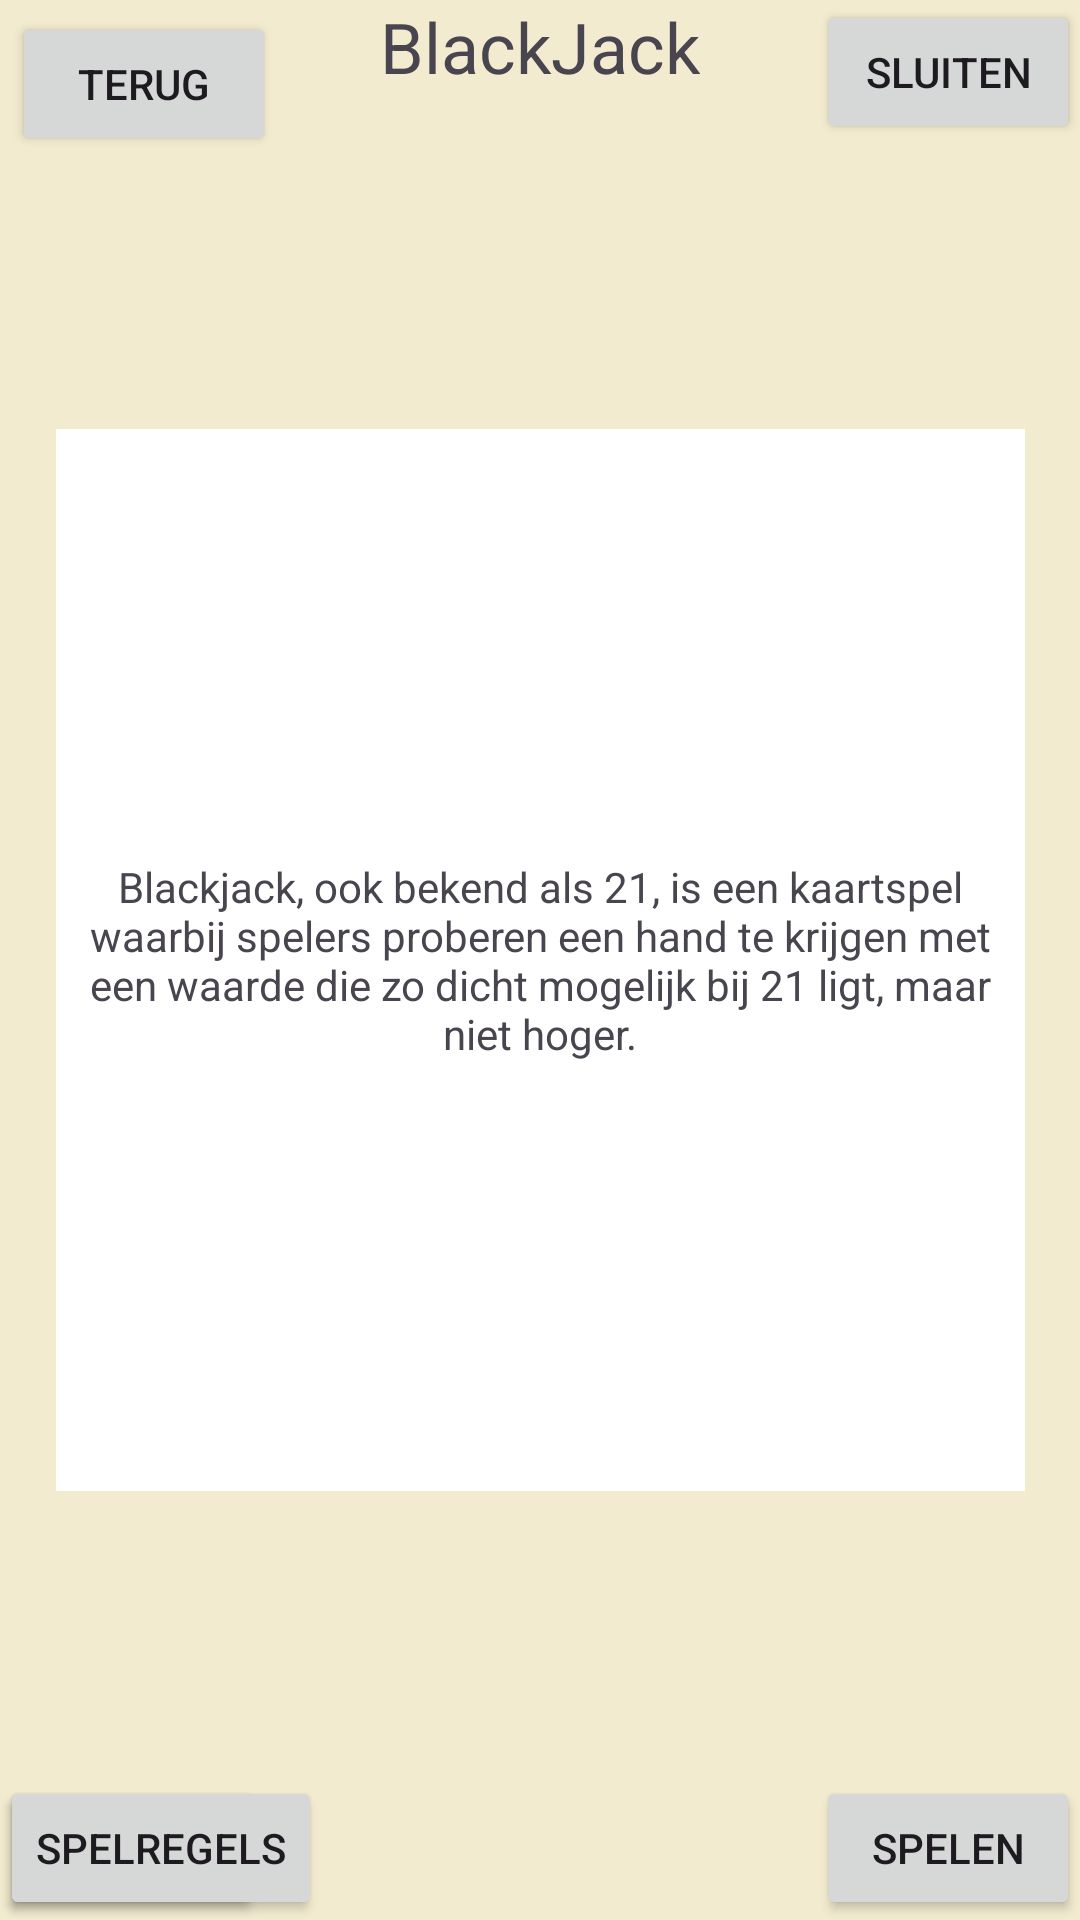

The Android layout XML behind this screen, and the referenced resources:
<!-- AndroidManifest.xml: application theme Theme.ScoreTrack -->
<!-- res/layout/activity_spelomschrijving_blackjack.xml -->
<?xml version="1.0" encoding="utf-8"?>
<androidx.constraintlayout.widget.ConstraintLayout xmlns:android="http://schemas.android.com/apk/res/android"
    xmlns:app="http://schemas.android.com/apk/res-auto"
    xmlns:tools="http://schemas.android.com/tools"
    android:layout_width="match_parent"
    android:layout_height="match_parent"
    android:background="#f2ebd0"
    tools:context=".activity_spelomschrijving_blackjack">

    <TextView
        android:id="@+id/titel"
        android:layout_width="wrap_content"
        android:layout_height="wrap_content"
        android:text="BlackJack"
        android:textSize="70px"
        app:layout_constraintEnd_toEndOf="parent"
        app:layout_constraintStart_toStartOf="parent"
        app:layout_constraintTop_toTopOf="parent" />

    <TextView
        android:id="@+id/omschrijvingpo"
        android:layout_width="323dp"
        android:layout_height="354dp"
        android:background="#FFFFFF"
        android:gravity="center"
        android:text="Blackjack, ook bekend als 21, is een kaartspel waarbij spelers proberen een hand te krijgen met een waarde die zo dicht mogelijk bij 21 ligt, maar niet hoger."
        app:layout_constraintBottom_toBottomOf="parent"
        app:layout_constraintStart_toStartOf="parent"
        app:layout_constraintTop_toTopOf="parent"
        app:layout_constraintEnd_toEndOf="parent" />

    <Button
        android:id="@+id/bj_terug"
        android:layout_width="wrap_content"
        android:layout_height="wrap_content"
        android:layout_marginStart="4dp"
        android:layout_marginTop="4dp"
        android:text="Terug"
        app:layout_constraintStart_toStartOf="parent"
        app:layout_constraintTop_toTopOf="parent" />

    <Button
        android:id="@+id/sluiten"
        android:layout_width="wrap_content"
        android:layout_height="wrap_content"
        android:text="Sluiten"
        app:layout_constraintEnd_toEndOf="parent"
        app:layout_constraintTop_toTopOf="parent" />

    <Button
        android:id="@+id/empty"
        android:layout_width="wrap_content"
        android:layout_height="wrap_content"
        android:text="empty"
        app:layout_constraintStart_toStartOf="parent"
        app:layout_constraintBottom_toBottomOf="parent" />

    <Button
        android:id="@+id/spelregelsbj"
        android:layout_width="wrap_content"
        android:layout_height="wrap_content"
        android:text="Spelregels"
        app:layout_constraintStart_toStartOf="parent"
        app:layout_constraintBottom_toBottomOf="parent" />

    <Button
        android:id="@+id/bj_spelen"
        android:layout_width="wrap_content"
        android:layout_height="wrap_content"
        android:text="Spelen"
        app:layout_constraintEnd_toEndOf="parent"
        app:layout_constraintBottom_toBottomOf="parent" />

</androidx.constraintlayout.widget.ConstraintLayout>
<!-- resources referenced by this layout -->
<resources>
  <style name="Theme.ScoreTrack" parent="Base.Theme.ScoreTrack" />
  <style name="Base.Theme.ScoreTrack" parent="Theme.Material3.DayNight.NoActionBar">
          
          
      </style>
</resources>
